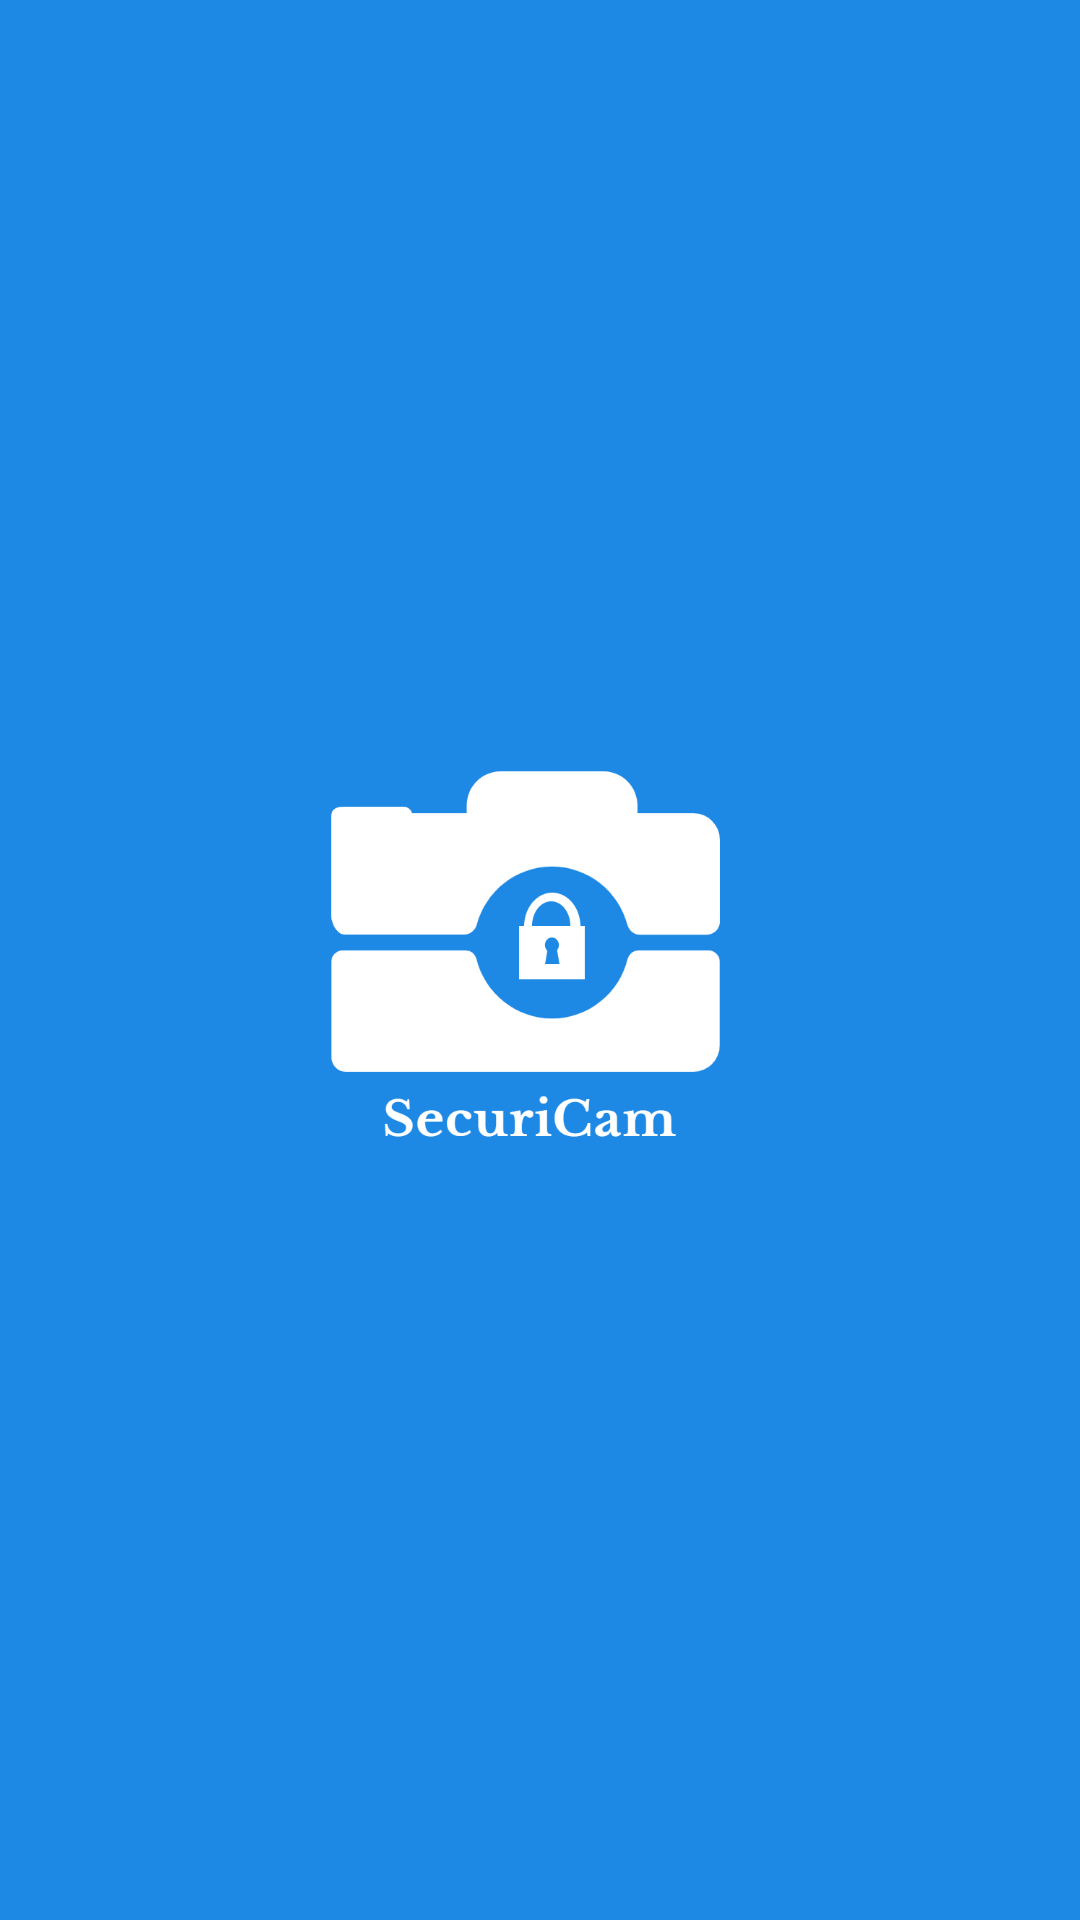

Layout XML and referenced resources for this Android screen:
<!-- AndroidManifest.xml: application theme Theme.SecuriCam -->
<!-- res/layout/activity_splash_screen.xml -->
<?xml version="1.0" encoding="utf-8"?>
<androidx.constraintlayout.widget.ConstraintLayout xmlns:android="http://schemas.android.com/apk/res/android"
    xmlns:app="http://schemas.android.com/apk/res-auto"
    xmlns:tools="http://schemas.android.com/tools"
    android:layout_width="match_parent"
    android:layout_height="match_parent"
    android:background="#1E88E5"
    tools:context=".ui.pages.splash.SplashScreenActivity">

    <ImageView
        android:id="@+id/imageView"
        android:layout_width="match_parent"
        android:layout_height="wrap_content"
        android:layout_marginStart="50dp"
        android:layout_marginTop="100dp"
        android:layout_marginEnd="50dp"
        android:layout_marginBottom="100dp"
        android:src="@drawable/logo"
        app:layout_constraintBottom_toBottomOf="parent"
        app:layout_constraintEnd_toEndOf="parent"
        app:layout_constraintHorizontal_bias="0.0"
        app:layout_constraintStart_toStartOf="parent"
        app:layout_constraintTop_toTopOf="parent"
        app:layout_constraintVertical_bias="0.497"
        android:contentDescription="@string/logo">

    </ImageView>

</androidx.constraintlayout.widget.ConstraintLayout>
<!-- resources referenced by this layout -->
<resources>
  <!-- drawable logo: jpg bitmap (drawable-v24, 94582 bytes) -->
  <string name="logo">Logo</string>
  <style name="Theme.SecuriCam" parent="Theme.MaterialComponents.DayNight.DarkActionBar">
          
          <item name="colorPrimary">@color/blue_400</item>
          <item name="colorPrimaryVariant">@color/blue_300</item>
          <item name="colorOnPrimary">@color/white</item>
          
          <item name="colorSecondary">@color/teal_200</item>
          <item name="colorSecondaryVariant">@color/teal_700</item>
          <item name="colorOnSecondary">@color/black</item>
          
          <item name="android:statusBarColor" tools:targetApi="l">?attr/colorPrimaryVariant</item>
          
      </style>
  <color name="blue_400">#26418f</color>
  <color name="blue_300">#002984</color>
  <color name="white">#FFFFFFFF</color>
  <color name="teal_200">#FF03DAC5</color>
  <color name="teal_700">#FF018786</color>
  <color name="black">#FF000000</color>
</resources>
